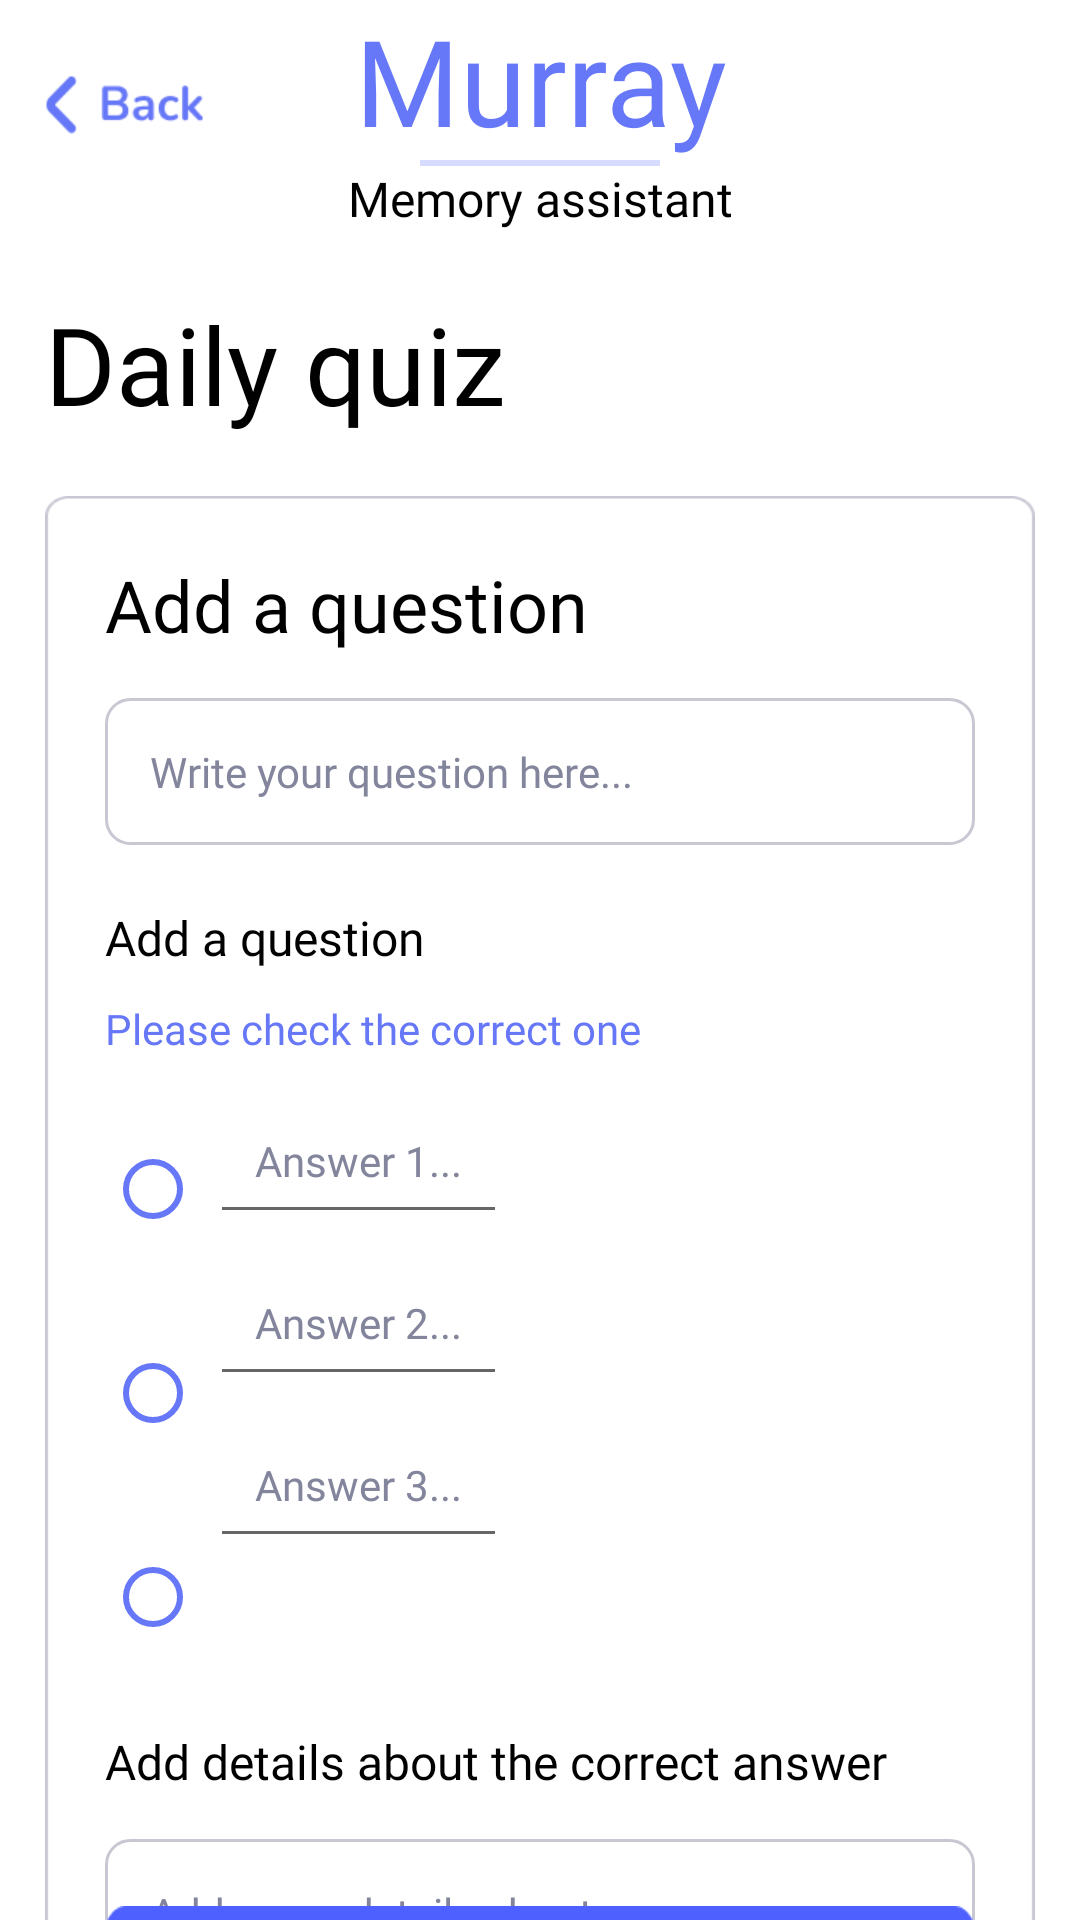

Reconstruct the res/layout file that produces this screen, plus the resources it refers to.
<!-- AndroidManifest.xml: application theme Theme.Murray -->
<!-- res/layout/activity_question_form.xml -->
<?xml version="1.0" encoding="utf-8"?>
<androidx.constraintlayout.widget.ConstraintLayout xmlns:android="http://schemas.android.com/apk/res/android"
    xmlns:app="http://schemas.android.com/apk/res-auto"
    xmlns:tools="http://schemas.android.com/tools"
    android:layout_width="match_parent"
    android:layout_height="wrap_content"
    tools:context=".QuizFormActivity">

    <ImageView
        android:id="@+id/imageViewBackButton"
        android:layout_width="53dp"
        android:layout_height="30dp"
        android:background="@drawable/back_button"
        android:layout_marginTop="@dimen/def_small_margin_top"
        android:layout_marginStart="@dimen/def_margin_start"
        app:layout_constraintTop_toTopOf="parent"
        app:layout_constraintStart_toStartOf="parent"/>

    <TextView
        android:id="@+id/textViewTitle1"
        android:layout_width="match_parent"
        android:layout_height="wrap_content"
        android:text="Murray"
        android:textSize="40sp"
        android:textColor="#6677F7"
        app:layout_constraintTop_toTopOf="parent"
        android:textAlignment="center"
        android:fontFamily="@font/nunitoextrabold"/>

    <View
        android:id="@+id/viewLine1"
        android:layout_width="match_parent"
        android:layout_height="2dp"
        android:background="#D6DBFF"
        android:layout_marginStart="140dp"
        android:layout_marginEnd="140dp"
        app:layout_constraintTop_toBottomOf="@id/textViewTitle1"
        app:layout_constraintStart_toStartOf="@id/textViewTitle1"/>

    <TextView
        android:id="@+id/textViewTitle2"
        android:layout_width="match_parent"
        android:layout_height="wrap_content"
        android:text="Memory assistant"
        android:textSize="16sp"
        android:textColor="@color/black"
        android:textAlignment="center"
        android:fontFamily="@font/nunitosemibold"
        app:layout_constraintTop_toBottomOf="@id/viewLine1"/>

    <TextView
        android:id="@+id/textViewQuizTitle"
        android:layout_width="wrap_content"
        android:layout_height="wrap_content"
        android:text="Daily quiz"
        android:textSize="36sp"
        android:textColor="@color/black"
        android:fontFamily="@font/nunitobold"
        android:layout_marginStart="@dimen/def_margin_start"
        android:layout_marginTop="@dimen/def_small_margin_top"
        app:layout_constraintTop_toBottomOf="@id/textViewTitle2"
        app:layout_constraintStart_toStartOf="parent"/>

    <ImageView
        android:id="@+id/imageViewQuestionFormContainer"
        android:layout_width="match_parent"
        android:layout_height="540dp"
        android:background="@drawable/quiz_form_container"
        android:layout_marginTop="@dimen/def_small_margin_top"
        android:layout_marginStart="@dimen/def_margin_start"
        android:layout_marginEnd="@dimen/def_margin_start"
        app:layout_constraintTop_toBottomOf="@id/textViewQuizTitle"
        app:layout_constraintStart_toStartOf="parent"/>

    <TextView
        android:id="@+id/textViewQuizSubtitle"
        android:layout_width="wrap_content"
        android:layout_height="wrap_content"
        android:text="Add a question"
        android:textSize="24sp"
        android:textColor="@color/black"
        android:fontFamily="@font/nunitosemibold"
        android:layout_marginStart="@dimen/def_medium_margin_start"
        android:layout_marginTop="@dimen/def_small_margin_top"
        app:layout_constraintTop_toTopOf="@id/imageViewQuestionFormContainer"
        app:layout_constraintStart_toStartOf="parent"/>

    <EditText
        android:id="@+id/editTextEnterQuestion"
        android:layout_width="match_parent"
        android:layout_height="wrap_content"
        android:background="@drawable/shape"
        android:padding="15dp"
        android:hint="Write your question here..."
        android:textColorHint="#83859C"
        android:textSize="14sp"
        android:textColor="@color/black"
        android:fontFamily="@font/nunitoregular"
        android:layout_marginStart="@dimen/def_medium_margin_start"
        android:layout_marginEnd="@dimen/def_medium_margin_start"
        android:layout_marginTop="@dimen/def_very_small_medium_margin_top"
        app:layout_constraintStart_toStartOf="parent"
        app:layout_constraintTop_toBottomOf="@id/textViewQuizSubtitle"/>

    <TextView
        android:id="@+id/textViewAddAnswers"
        android:layout_width="wrap_content"
        android:layout_height="wrap_content"
        android:text="Add a question"
        android:textSize="16sp"
        android:textColor="@color/black"
        android:fontFamily="@font/nunitosemibold"
        android:layout_marginStart="@dimen/def_medium_margin_start"
        android:layout_marginTop="@dimen/def_small_margin_top"
        app:layout_constraintTop_toBottomOf="@id/editTextEnterQuestion"
        app:layout_constraintStart_toStartOf="parent"/>

    <TextView
        android:id="@+id/textViewAddAnswersDetail"
        android:layout_width="wrap_content"
        android:layout_height="wrap_content"
        android:text="Please check the correct one"
        android:textSize="14sp"
        android:textColor="#6677F7"
        android:fontFamily="@font/nunitosemibold"
        android:layout_marginStart="@dimen/def_medium_margin_start"
        android:layout_marginTop="@dimen/def_very_small_margin_top"
        app:layout_constraintTop_toBottomOf="@id/textViewAddAnswers"
        app:layout_constraintStart_toStartOf="parent"/>

    <RadioGroup xmlns:android="http://schemas.android.com/apk/res/android"
        android:id="@+id/radioGroupAnswers"
        android:layout_width="wrap_content"
        android:layout_height="wrap_content"
        android:orientation="vertical"
        android:layout_marginTop="@dimen/def_very_small_margin_top"
        android:layout_marginStart="@dimen/def_medium_margin_start"
        app:layout_constraintTop_toBottomOf="@id/textViewAddAnswersDetail"
        app:layout_constraintStart_toStartOf="parent">
        <RadioButton android:id="@+id/radioAnswer1"
            android:layout_width="wrap_content"
            android:layout_height="wrap_content"
            android:layout_marginTop="@dimen/def_very_small_margin_top"
            android:buttonTint="#6677F7"
            android:onClick="onRadioButtonClicked"/>
        <RadioButton android:id="@+id/radioAnswer2"
            android:layout_width="wrap_content"
            android:layout_height="wrap_content"
            android:layout_marginTop="@dimen/def_small_margin_top"
            android:buttonTint="#6677F7"
            android:onClick="onRadioButtonClicked"/>
        <RadioButton android:id="@+id/radioAnswer3"
            android:layout_width="wrap_content"
            android:layout_height="wrap_content"
            android:layout_marginTop="@dimen/def_small_margin_top"
            android:buttonTint="#6677F7"
            android:onClick="onRadioButtonClicked"/>
    </RadioGroup>

    <EditText
        android:id="@+id/editTextAnswer1"
        android:layout_width="wrap_content"
        android:layout_height="wrap_content"
        android:padding="15dp"
        android:hint="Answer 1..."
        android:textColorHint="#83859C"
        android:textSize="14sp"
        android:textColor="@color/black"
        android:fontFamily="@font/nunitoregular"
        android:layout_marginStart="@dimen/def_medium_margin_start"
        android:layout_marginEnd="@dimen/def_medium_margin_start"
        android:layout_marginTop="@dimen/def_very_small_margin_top"
        app:layout_constraintStart_toStartOf="@id/radioGroupAnswers"
        app:layout_constraintTop_toBottomOf="@id/textViewAddAnswersDetail"/>

    <EditText
        android:id="@+id/editTextAnswer2"
        android:layout_width="wrap_content"
        android:layout_height="wrap_content"
        android:padding="15dp"
        android:hint="Answer 2..."
        android:textColorHint="#83859C"
        android:textSize="14sp"
        android:textColor="@color/black"
        android:fontFamily="@font/nunitoregular"
        android:layout_marginStart="@dimen/def_medium_margin_start"
        android:layout_marginEnd="@dimen/def_medium_margin_start"
        android:layout_marginTop="5dp"
        app:layout_constraintStart_toStartOf="@id/radioGroupAnswers"
        app:layout_constraintTop_toBottomOf="@id/editTextAnswer1"/>

    <EditText
        android:id="@+id/editTextAnswer3"
        android:layout_width="wrap_content"
        android:layout_height="wrap_content"
        android:padding="15dp"
        android:hint="Answer 3..."
        android:textColorHint="#83859C"
        android:textSize="14sp"
        android:textColor="@color/black"
        android:fontFamily="@font/nunitoregular"
        android:layout_marginStart="@dimen/def_medium_margin_start"
        android:layout_marginEnd="@dimen/def_medium_margin_start"
        android:layout_marginTop="5dp"
        app:layout_constraintStart_toStartOf="@id/radioGroupAnswers"
        app:layout_constraintTop_toBottomOf="@id/editTextAnswer2"/>

    <TextView
        android:id="@+id/textViewAddDetails"
        android:layout_width="wrap_content"
        android:layout_height="wrap_content"
        android:text="Add details about the correct answer"
        android:textSize="16sp"
        android:textColor="@color/black"
        android:fontFamily="@font/nunitosemibold"
        android:layout_marginStart="@dimen/def_medium_margin_start"
        android:layout_marginTop="@dimen/def_small_margin_top"
        app:layout_constraintTop_toBottomOf="@id/radioGroupAnswers"
        app:layout_constraintStart_toStartOf="parent"/>

    <EditText
        android:id="@+id/editTextEnterDetails"
        android:layout_width="match_parent"
        android:layout_height="wrap_content"
        android:background="@drawable/shape"
        android:padding="15dp"
        android:hint="Add some details about your memory..."
        android:textColorHint="#83859C"
        android:textSize="14sp"
        android:textColor="@color/black"
        android:fontFamily="@font/nunitoregular"
        android:layout_marginStart="@dimen/def_medium_margin_start"
        android:layout_marginEnd="@dimen/def_medium_margin_start"
        android:layout_marginTop="@dimen/def_very_small_medium_margin_top"
        app:layout_constraintStart_toStartOf="parent"
        app:layout_constraintTop_toBottomOf="@id/textViewAddDetails"/>

    <Button
        android:id="@+id/buttonChangePassword"
        android:layout_width="match_parent"
        android:layout_height="50dp"
        android:background="@drawable/button_container"
        android:text="Add to question list"
        android:textAllCaps="false"
        android:textSize="20sp"
        android:fontFamily="@font/nunitobold"
        android:textColor="@color/white"
        android:layout_marginBottom="@dimen/def_small_margin_top"
        android:layout_marginStart="@dimen/def_medium_margin_start"
        android:layout_marginEnd="@dimen/def_medium_margin_start"
        app:layout_constraintBottom_toBottomOf="@id/imageViewQuestionFormContainer"
        app:layout_constraintStart_toEndOf="parent"/>

</androidx.constraintlayout.widget.ConstraintLayout>
<!-- resources referenced by this layout -->
<resources>
  <color name="black">#FF000000</color>
  <color name="white">#FFFFFFFF</color>
  <dimen name="def_margin_start">15dp</dimen>
  <dimen name="def_medium_margin_start">35dp</dimen>
  <dimen name="def_small_margin_top">20dp</dimen>
  <dimen name="def_very_small_margin_top">10dp</dimen>
  <dimen name="def_very_small_medium_margin_top">15dp</dimen>
  <!-- drawable back_button: png bitmap (drawable, 1229 bytes) -->
  <!-- drawable button_container: png bitmap (drawable, 832 bytes) -->
  <!-- drawable quiz_form_container: png bitmap (drawable, 6653 bytes) -->
  <!-- drawable shape (drawable) -->
  <?xml version="1.0" encoding="utf-8"?>
  <shape xmlns:android="http://schemas.android.com/apk/res/android" android:shape="rectangle">
      <stroke
          android:width="1dp"
          android:color="@color/border_details" />
      <corners android:radius="8dp"/>
  </shape>
  <style name="Theme.Murray" parent="Theme.MaterialComponents.DayNight.DarkActionBar">
          
          <item name="colorPrimary">#4E60FF</item>
          <item name="colorPrimaryVariant">#4E60FF</item>
          <item name="colorOnPrimary">@color/white</item>
          
          <item name="colorSecondary">@color/teal_200</item>
          <item name="colorSecondaryVariant">@color/teal_700</item>
          <item name="colorOnSecondary">@color/black</item>
          
          <item name="android:statusBarColor">?attr/colorPrimaryVariant</item>
          
      </style>
  <color name="border_details">#C7C8D2</color>
  <color name="teal_200">#FF03DAC5</color>
  <color name="teal_700">#FF018786</color>
</resources>
